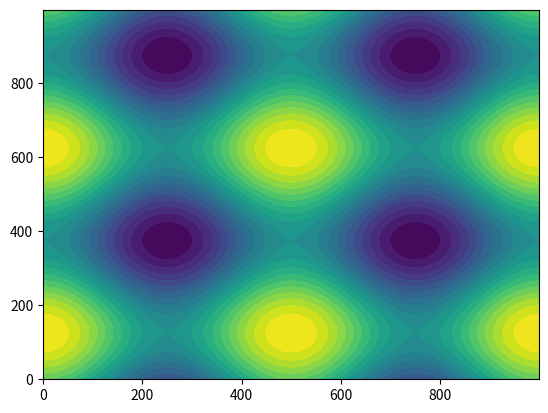

Here is the Python script that generated this plot:
import math
import numpy as np
import matplotlib.pyplot as plt

n = 1000

matrix = np.zeros((1000, 1000))

for x in range(1000):
    for y in range(1000):
        x_norm = 4 * math.pi * x / 1000.0
        y_norm = 4 * math.pi * y / 1000.0 
        matrix[x][y] = math.sin(x_norm) + math.cos(y_norm)


#plt.contour(matrix, 20)
plt.contourf(matrix, 20)
plt.show()